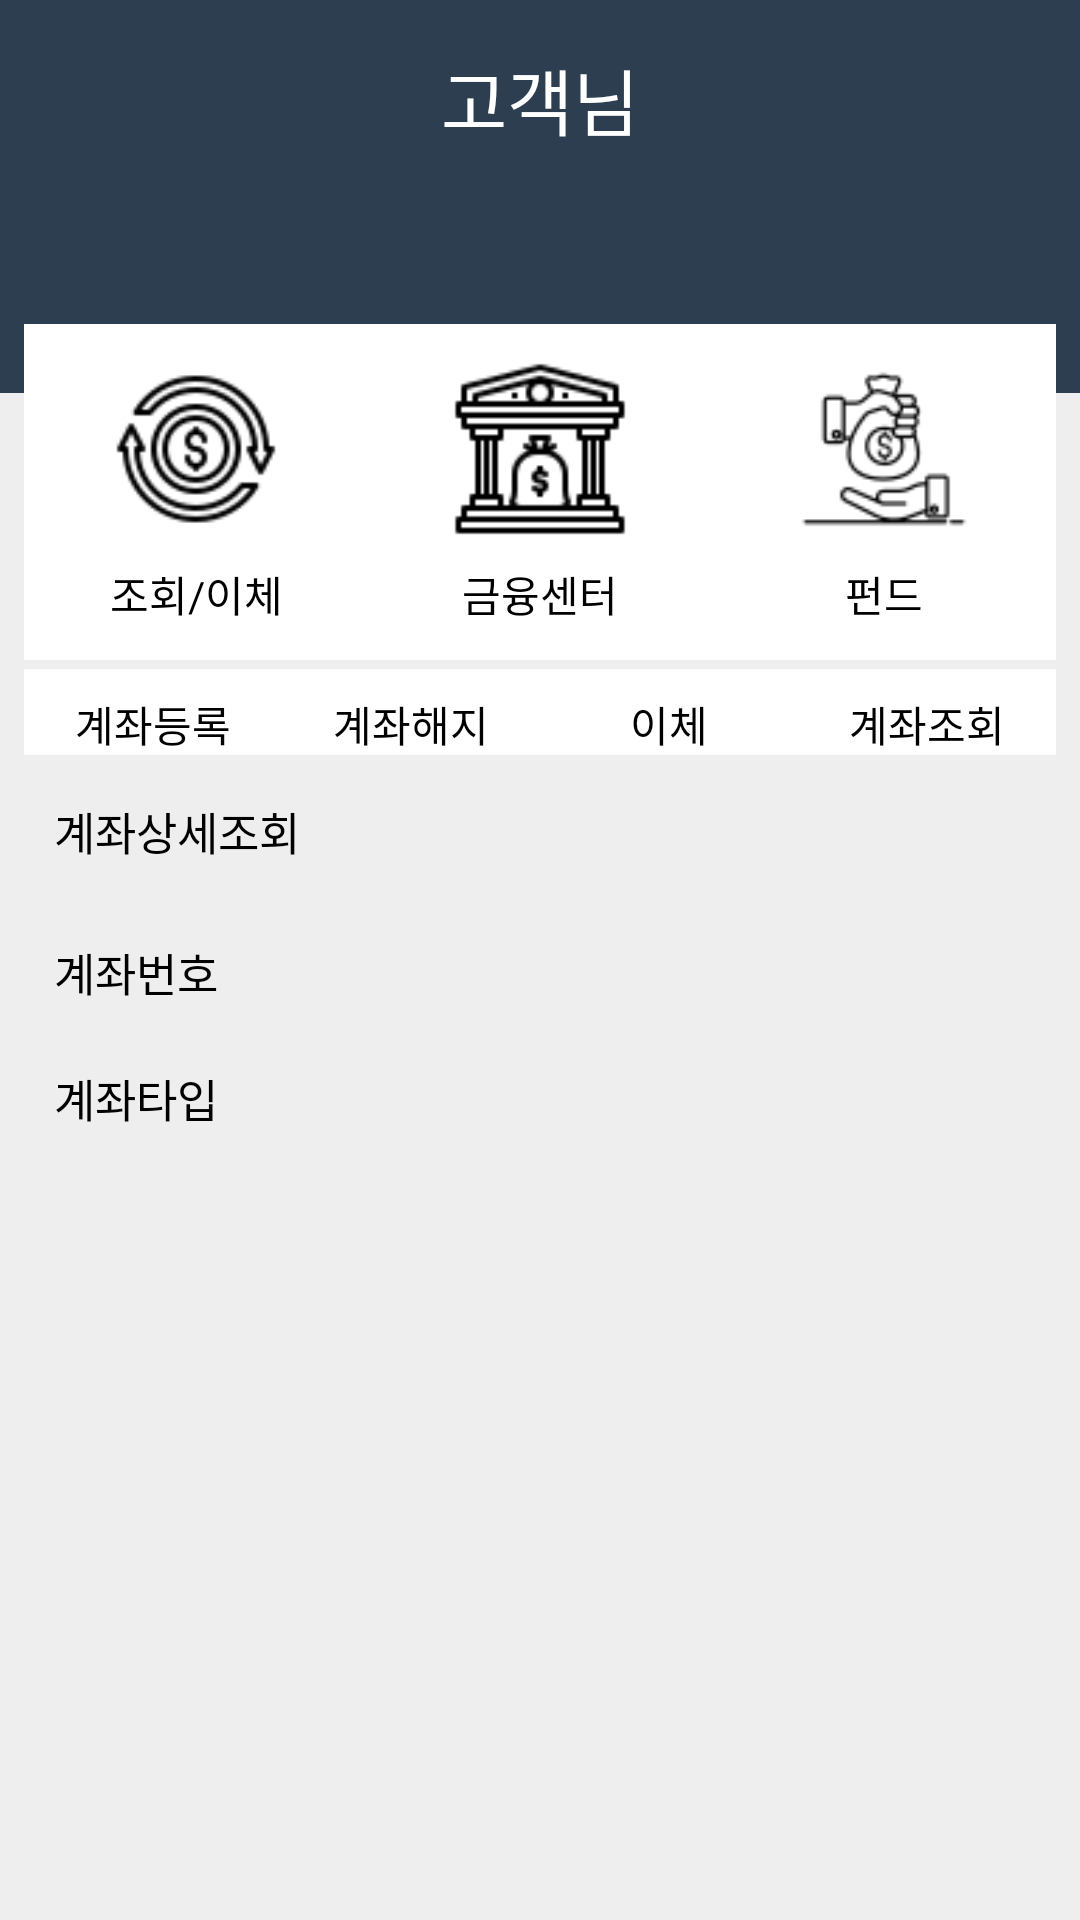

Here is an Android app screen rendered from its layout file. Give the layout XML and the strings, colors and styles it references.
<!-- AndroidManifest.xml: application theme Theme.AppCompat -->
<!-- res/layout/activity_accountdetail.xml -->
<?xml version="1.0" encoding="utf-8"?>
<androidx.constraintlayout.widget.ConstraintLayout
    xmlns:android="http://schemas.android.com/apk/res/android"
    xmlns:app="http://schemas.android.com/apk/res-auto"
    xmlns:tools="http://schemas.android.com/tools"
    android:layout_width="match_parent"
    android:layout_height="match_parent"
    android:background="@color/myBackground">

    <RelativeLayout
        android:id="@+id/relativeLayout2"
        android:layout_width="400dp"
        android:layout_height="131dp"
        android:background="@color/btnColor"
        android:orientation="horizontal"
        app:layout_constraintEnd_toEndOf="parent"
        app:layout_constraintStart_toStartOf="parent"
        app:layout_constraintTop_toTopOf="parent" />

    <TextView
        android:id="@+id/tv_name"
        android:layout_width="wrap_content"
        android:layout_height="50dp"
        android:layout_marginTop="8dp"
        android:gravity="center"
        android:text="고객님"
        android:textColor="@color/white"
        android:textSize="24sp"
        app:layout_constraintBottom_toBottomOf="parent"
        app:layout_constraintEnd_toEndOf="parent"
        app:layout_constraintStart_toStartOf="parent"
        app:layout_constraintTop_toTopOf="parent"
        app:layout_constraintVertical_bias="0.0" />

    <TextView
        android:id="@+id/tv_vip"
        android:layout_width="wrap_content"
        android:layout_height="25dp"
        android:layout_marginEnd="162dp"
        android:layout_marginStart="162dp"
        android:layout_marginTop="8dp"
        android:textColor="@color/white"
        app:layout_constraintEnd_toEndOf="parent"
        app:layout_constraintStart_toStartOf="parent"
        app:layout_constraintTop_toBottomOf="@+id/tv_name" />

    <LinearLayout
        android:id="@+id/btn_layout"
        android:layout_width="0dp"
        android:layout_height="112dp"
        android:layout_marginEnd="8dp"
        android:layout_marginStart="8dp"
        android:layout_marginTop="100dp"
        android:background="@color/white"
        android:gravity="center_vertical"
        android:orientation="horizontal"
        app:layout_constraintEnd_toEndOf="parent"
        app:layout_constraintHorizontal_bias="0.0"
        app:layout_constraintStart_toStartOf="parent"
        app:layout_constraintTop_toTopOf="@+id/tv_name">

        <LinearLayout
            android:layout_width="match_parent"
            android:layout_height="match_parent"
            android:layout_weight="1"
            android:gravity="center"
            android:orientation="vertical">

            <ImageButton
                android:id="@+id/ra_transfer"
                android:layout_width="60dp"
                android:layout_height="60dp"
                android:background="@color/white"
                android:scaleType="fitCenter"
                app:srcCompat="@drawable/icon_transfer"
                />

            <TextView
                android:id="@+id/transfer"
                android:layout_width="match_parent"
                android:layout_height="wrap_content"
                android:layout_marginTop="8dp"
                android:gravity="center"
                android:text="조회/이체"
                android:textColor="@color/black"/>
        </LinearLayout>

        <LinearLayout
            android:layout_width="match_parent"
            android:layout_height="match_parent"
            android:layout_weight="1"
            android:gravity="center"
            android:orientation="vertical">

            <ImageButton
                android:id="@+id/ra_center"
                android:layout_width="60dp"
                android:layout_height="60dp"
                android:background="@color/white"
                android:scaleType="fitCenter"
                app:srcCompat="@drawable/icon_center" />

            <TextView
                android:id="@+id/center"
                android:layout_width="match_parent"
                android:layout_height="wrap_content"
                android:layout_marginTop="8dp"
                android:gravity="center"
                android:text="금융센터"
                android:textColor="@color/black"/>

        </LinearLayout>

        <LinearLayout
            android:layout_width="match_parent"
            android:layout_height="match_parent"
            android:layout_weight="1"
            android:gravity="center"
            android:orientation="vertical">

            <ImageButton
                android:id="@+id/ra_fund"
                android:layout_width="60dp"
                android:layout_height="60dp"
                android:background="@color/white"
                android:scaleType="fitCenter"
                app:srcCompat="@drawable/icon_fund" />

            <TextView
                android:id="@+id/fund"
                android:layout_width="match_parent"
                android:layout_height="wrap_content"
                android:layout_marginTop="8dp"
                android:gravity="center"
                android:text="펀드"
                android:textColor="@color/black"/>

        </LinearLayout>
    </LinearLayout>
    
    <androidx.recyclerview.widget.RecyclerView
        android:id="@+id/re_board"
        android:layout_width="0dp"
        android:layout_height="0dp"
        android:layout_marginBottom="8dp"
        android:layout_marginEnd="8dp"
        android:layout_marginStart="8dp"
        android:background="@color/white"
        android:visibility="gone"
        app:layout_constraintBottom_toBottomOf="parent"
        app:layout_constraintEnd_toEndOf="parent"
        app:layout_constraintStart_toStartOf="parent"
        app:layout_constraintTop_toBottomOf="@+id/textView"
        app:layout_constraintVertical_bias="0.0" />

    <LinearLayout
        android:id="@+id/sub_layout"
        android:layout_width="0dp"
        android:layout_height="wrap_content"
        android:layout_marginEnd="8dp"
        android:layout_marginStart="8dp"
        android:layout_marginTop="215dp"
        android:background="@color/white"
        android:gravity="center_vertical"
        android:orientation="horizontal"
        app:layout_constraintEnd_toEndOf="parent"
        app:layout_constraintHorizontal_bias="0.0"
        app:layout_constraintStart_toStartOf="parent"
        app:layout_constraintTop_toTopOf="@+id/tv_name">


        <LinearLayout
            android:layout_width="match_parent"
            android:layout_height="match_parent"
            android:layout_weight="1"
            android:gravity="center"
            android:orientation="vertical">

            <TextView
                android:id="@+id/sub_reg_account"
                android:layout_width="match_parent"
                android:layout_height="wrap_content"
                android:layout_marginTop="8dp"
                android:gravity="center"
                android:text="계좌등록"
                android:textColor="@color/black"/>
        </LinearLayout>
        <LinearLayout
            android:layout_width="match_parent"
            android:layout_height="match_parent"
            android:layout_weight="1"
            android:gravity="center"
            android:orientation="vertical">

            <TextView
                android:id="@+id/sub_cancel_account"
                android:layout_width="match_parent"
                android:layout_height="wrap_content"
                android:layout_marginTop="8dp"
                android:gravity="center"
                android:text="계좌해지"
                android:textColor="@color/black"/>
        </LinearLayout>
        <LinearLayout
            android:layout_width="match_parent"
            android:layout_height="match_parent"
            android:layout_weight="1"
            android:gravity="center"
            android:orientation="vertical">

            <TextView
                android:id="@+id/sub_transfer"
                android:layout_width="match_parent"
                android:layout_height="wrap_content"
                android:layout_marginTop="8dp"
                android:gravity="center"
                android:text="이체"
                android:textColor="@color/black"/>
        </LinearLayout>
        <LinearLayout
            android:layout_width="match_parent"
            android:layout_height="match_parent"
            android:layout_weight="1"
            android:gravity="center"
            android:orientation="vertical">

            <TextView
                android:id="@+id/sub_check_account"
                android:layout_width="match_parent"
                android:layout_height="wrap_content"
                android:layout_marginTop="8dp"
                android:gravity="center"
                android:text="계좌조회"
                android:textColor="@color/black"/>
        </LinearLayout>

    </LinearLayout>
    <LinearLayout
        android:id="@+id/title"
        android:layout_width="392dp"
        android:layout_height="wrap_content"
        android:layout_marginStart="8dp"
        android:layout_marginTop="248dp"
        android:layout_marginEnd="8dp"
        android:gravity="center_vertical"
        android:orientation="vertical"
        app:layout_constraintEnd_toEndOf="parent"
        app:layout_constraintHorizontal_bias="0.0"
        app:layout_constraintStart_toStartOf="parent"
        app:layout_constraintTop_toTopOf="@+id/tv_name" >

        <TextView
            android:id="@+id/title_1"
            android:layout_width="match_parent"
            android:layout_height="wrap_content"
            android:layout_marginBottom="5dp"
            android:padding="10dp"
            android:textColor="@color/black"
            android:text="계좌상세조회"
            android:textSize="15dp"/>

        <TextView
            android:id="@+id/d_account_num"
            android:layout_width="match_parent"
            android:layout_height="wrap_content"
            android:padding="10dp"
            android:textColor="@color/black"
            android:text="계좌번호"
            android:textSize="15dp"
            />
        <TextView
            android:id="@+id/d_account_type"
            android:layout_width="match_parent"
            android:layout_height="wrap_content"
            android:padding="10dp"
            android:textColor="@color/black"
            android:text="계좌타입"
            android:textSize="15dp"
            />

        <ListView
            android:id="@+id/listView"
            android:layout_width="match_parent"
            android:layout_height="match_parent" />
    </LinearLayout>



</androidx.constraintlayout.widget.ConstraintLayout>
<!-- resources referenced by this layout -->
<resources>
  <color name="black">#FF000000</color>
  <color name="btnColor">#2C3E50</color>
  <color name="myBackground">#eee</color>
  <color name="white">#FFFFFFFF</color>
  <!-- drawable icon_center: png bitmap (drawable, 1296 bytes) -->
  <!-- drawable icon_fund: png bitmap (drawable, 2074 bytes) -->
  <!-- drawable icon_transfer: png bitmap (drawable, 2561 bytes) -->
</resources>
